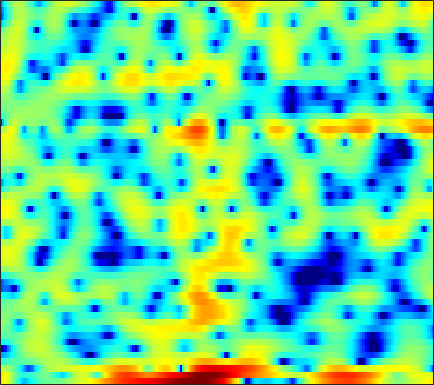

Source data for this figure (header and first rows):
6.0965, 5.401, 4.3691, 3.1943, 2.2178, 0.77121, -0.86772, -2.227, -4.1768, -6.1395, -7.4774, -7.674, -6.9426, -5.7248, -4.7875, -3.6837, -2.7958, -2.2838, -1.7857, -1.4456, -1.2073, -1.0634, -0.93805, -0.83214
6.628, 5.839, 4.699, 3.465, 2.482, 1.111, -0.2611, -1.242, -2.392, -3.258, -3.756, -3.879, -3.755, -3.389, -3.02, -2.461, -1.891, -1.49, -1.046, -0.7284, -0.5883, -0.6217, -0.8805, -1.41
2.303, 2.017, 1.541, 0.9439, 0.4049, -0.4368, -1.438, -2.308, -3.68, -5.367, -7.466, -9.336, -11.89, -12.63, -11.11, -8.195, -5.592, -3.985, -2.256, -0.902, 0.1518, 0.7794, 1.431, 1.91
-3.836, -3.383, -2.912, -2.55, -2.339, -2.12, -1.957, -1.864, -1.769, -1.693, -1.604, -1.512, -1.341, -1.102, -0.8779, -0.5262, -0.1223, 0.1956, 0.6179, 1.012, 1.354, 1.567, 1.786, 1.924
-8.914, -8.546, -7.738, -6.681, -5.816, -4.675, -3.6, -2.86, -1.971, -1.193, -0.5164, -0.06545, 0.4628, 0.9181, 1.214, 1.549, 1.82, 1.981, 2.135, 2.219, 2.225, 2.179, 2.046, 1.826
-18.63, -18.94, -14.52, -10.56, -8.292, -5.92, -4.07, -2.924, -1.638, -0.5749, 0.3069, 0.8646, 1.486, 1.987, 2.29, 2.596, 2.796, 2.878, 2.892, 2.794, 2.585, 2.352, 1.937, 1.392
-4.634, -4.579, -4.287, -3.784, -3.306, -2.589, -1.839, -1.283, -0.5712, 0.09693, 0.7104, 1.127, 1.619, 2.03, 2.283, 2.537, 2.687, 2.727, 2.676, 2.496, 2.181, 1.849, 1.271, 0.5198
-1.374, -1.441, -1.513, -1.563, -1.578, -1.558, -1.469, -1.339, -1.074, -0.7004, -0.2271, 0.1711, 0.7226, 1.255, 1.614, 2.01, 2.289, 2.413, 2.451, 2.339, 2.069, 1.761, 1.216, 0.5149
0.1743, -0.06733, -0.5435, -1.218, -1.868, -2.937, -4.173, -5.06, -5.766, -5.382, -4.041, -2.789, -1.169, 0.217, 1.072, 1.969, 2.605, 2.919, 3.136, 3.134, 2.924, 2.634, 2.081, 1.354
0.794, 0.6549, 0.2183, -0.5497, -1.388, -2.958, -5.2, -7.405, -10.35, -9.746, -6.263, -3.888, -1.421, 0.3931, 1.42, 2.438, 3.128, 3.455, 3.66, 3.624, 3.356, 2.996, 2.304, 1.348
-0.2841, -0.06462, 0.03929, -0.0445, -0.1956, -0.4749, -0.7762, -0.949, -1.005, -0.822, -0.3992, 0.02572, 0.6418, 1.22, 1.592, 1.971, 2.201, 2.274, 2.244, 2.065, 1.756, 1.433, 0.8582, 0.09419
-1.037, -0.6855, -0.3309, -0.07268, 0.07229, 0.2451, 0.3978, 0.5133, 0.6882, 0.891, 1.085, 1.213, 1.332, 1.353, 1.289, 1.091, 0.7533, 0.4338, -0.03322, -0.4649, -0.7701, -0.8861, -0.9139, -0.8727
-1.464, -1.284, -1.083, -0.8902, -0.7449, -0.5082, -0.1774, 0.137, 0.5925, 1.062, 1.486, 1.72, 1.869, 1.777, 1.509, 0.8195, -0.3418, -1.588, -3.867, -6.801, -8.856, -7.857, -4.923, -2.406
-4.893, -4.948, -5.188, -5.665, -6.136, -6.648, -6.438, -5.574, -3.84, -2.024, -0.4821, 0.4286, 1.281, 1.733, 1.789, 1.492, 0.7599, -0.1056, -1.625, -3.262, -4.093, -3.585, -1.888, -0.05818
-12.49, -11.43, -10.79, -11.28, -12.49, -15.81, -18.99, -15.19, -9.659, -5.858, -3.242, -1.797, -0.3782, 0.5761, 1.05, 1.424, 1.576, 1.577, 1.507, 1.469, 1.536, 1.679, 1.98, 2.343
-12.6, -10.95, -9.318, -8.218, -7.629, -6.97, -6.245, -5.522, -4.35, -3.112, -1.952, -1.192, -0.3488, 0.3015, 0.6787, 1.055, 1.311, 1.465, 1.635, 1.791, 1.955, 2.085, 2.261, 2.409
-5.095, -4.49, -3.735, -3.02, -2.556, -1.991, -1.483, -1.153, -0.7461, -0.4017, -0.1332, 0.008574, 0.1104, 0.1244, 0.09046, 0.01452, -0.05826, -0.06777, 0.001002, 0.1545, 0.4048, 0.6422, 0.9815, 1.318
0.1437, 0.4926, 0.8958, 1.226, 1.417, 1.589, 1.676, 1.658, 1.517, 1.239, 0.8099, 0.3822, -0.3381, -1.216, -1.964, -3.013, -3.971, -4.516, -4.814, -4.526, -3.792, -3.081, -2.072, -1.102
3.028, 3.217, 3.412, 3.507, 3.518, 3.425, 3.186, 2.916, 2.395, 1.666, 0.6927, -0.2253, -1.75, -3.686, -5.486, -8.512, -12.68, -17.05, -21.31, -16.07, -11.77, -9.428, -6.952, -4.959
3.985, 4.095, 4.179, 4.176, 4.116, 3.932, 3.6, 3.25, 2.619, 1.759, 0.6295, -0.423, -2.132, -4.258, -6.146, -9.095, -12.33, -14.69, -16.89, -17.11, -15.58, -13.78, -11.05, -8.495
3.764, 3.834, 3.885, 3.911, 3.898, 3.833, 3.683, 3.474, 3.052, 2.422, 1.56, 0.7329, -0.6246, -2.307, -3.8, -6.121, -8.909, -11.49, -16.09, -23.96, -23.67, -17.49, -12.65, -9.534
2.089, 1.933, 1.832, 1.97, 2.205, 2.635, 3.073, 3.312, 3.465, 3.388, 3.064, 2.657, 1.892, 0.8827, -0.02003, -1.409, -2.934, -4.085, -5.577, -6.685, -7.169, -7.137, -6.759, -6.318
-2.12, -4.005, -6.344, -5.779, -3.624, -0.8416, 1.192, 2.302, 3.306, 3.872, 4.077, 4.044, 3.784, 3.324, 2.87, 2.155, 1.359, 0.7449, -0.09856, -0.9118, -1.694, -2.26, -3.062, -4.021
-2.417, -4.066, -6.035, -5.542, -3.713, -1.199, 0.7441, 1.788, 2.746, 3.307, 3.559, 3.582, 3.454, 3.19, 2.925, 2.509, 2.009, 1.585, 0.9924, 0.3002, -0.5006, -1.192, -2.274, -3.547
1.63, 1.5, 1.381, 1.453, 1.656, 1.966, 2.278, 2.429, 2.465, 2.313, 2.006, 1.706, 1.279, 0.8894, 0.6529, 0.433, 0.2444, 0.0883, -0.1672, -0.5674, -1.128, -1.687, -2.615, -3.742
4.268, 4.309, 4.29, 4.189, 4.057, 3.789, 3.35, 2.901, 2.079, 0.9537, -0.4813, -1.737, -3.423, -4.583, -4.725, -4.089, -3.108, -2.473, -1.957, -1.77, -1.935, -2.264, -2.958, -3.983
5.191, 5.197, 5.122, 4.927, 4.673, 4.215, 3.534, 2.849, 1.64, -0.03103, -2.398, -4.876, -9.928, -19.3, -16.15, -9.198, -5.825, -4.34, -3.191, -2.697, -2.698, -2.941, -3.536, -4.362
4.288, 4.269, 4.2, 4.075, 3.929, 3.606, 3.15, 2.681, 1.883, 0.8865, -0.2876, -1.23, -2.406, -3.193, -3.383, -3.189, -2.744, -2.53, -2.394, -2.631, -3.225, -3.903, -5.036, -6.212
1.645, 1.757, 1.99, 2.238, 2.395, 2.461, 2.428, 2.321, 2.098, 1.823, 1.538, 1.322, 1.062, 0.8691, 0.7664, 0.6256, 0.4433, 0.2101, -0.3029, -1.153, -2.482, -3.898, -6.608, -11
-5.704, -4.269, -2.443, -1.161, -0.5452, -0.07274, 0.09928, 0.1488, 0.2082, 0.356, 0.6455, 0.9399, 1.367, 1.761, 1.992, 2.203, 2.219, 2.131, 1.758, 1.139, 0.2278, -0.6598, -2.093, -3.565
-10.11, -7.724, -5.355, -4.072, -3.721, -3.859, -4.68, -5.593, -6.665, -6.489, -4.894, -3.378, -1.54, -0.1034, 0.7128, 1.499, 1.988, 2.173, 2.25, 2.133, 1.886, 1.647, 1.315, 1.046
-3.554, -3.372, -3.18, -3.274, -3.619, -4.693, -6.662, -9.11, -14.16, -15.02, -9.194, -6.039, -3.187, -1.268, -0.2381, 0.7117, 1.338, 1.61, 1.829, 1.897, 1.88, 1.848, 1.824, 1.836
-0.6153, -0.438, -0.3812, -0.5149, -0.7308, -1.26, -1.887, -2.375, -2.811, -2.788, -2.256, -1.666, -0.8176, -0.09399, 0.3192, 0.6888, 0.8419, 0.8415, 0.7103, 0.5085, 0.2976, 0.1886, 0.1548, 0.2736
1.269, 1.582, 1.827, 1.921, 1.891, 1.771, 1.579, 1.428, 1.241, 1.112, 1.047, 1.009, 0.9474, 0.8169, 0.6405, 0.2751, -0.3044, -0.8488, -1.797, -2.893, -3.991, -4.635, -4.961, -4.498
2.519, 2.804, 3.068, 3.184, 3.181, 3.116, 2.94, 2.77, 2.497, 2.185, 1.828, 1.536, 1.071, 0.5131, 0.003487, -0.8546, -1.953, -3.01, -4.791, -7.341, -11.23, -16.13, -24.45, -14.2
3.324, 3.505, 3.639, 3.639, 3.573, 3.356, 3.051, 2.754, 2.3, 1.784, 1.228, 0.7908, 0.1759, -0.503, -1.072, -1.947, -2.968, -3.883, -5.267, -6.834, -8.44, -9.443, -9.914, -9.015
3.94, 4.035, 4.051, 3.954, 3.784, 3.379, 2.813, 2.272, 1.434, 0.5498, -0.2697, -0.8093, -1.383, -1.891, -2.286, -2.897, -3.639, -4.258, -5.098, -5.714, -6.025, -6, -5.622, -5.031
4.144, 4.263, 4.426, 4.482, 4.348, 3.929, 3.037, 2.045, 0.2158, -2.102, -4.369, -5.135, -4.643, -3.678, -3.272, -3.372, -4.267, -5.382, -7.261, -8.601, -7.865, -6.368, -4.364, -2.805
0.4304, 1.214, 2.698, 3.885, 4.424, 4.582, 4.013, 3.066, 0.938, -2.611, -7.837, -9.646, -5.564, -2.559, -1.439, -1.119, -2.014, -3.466, -6.851, -10.55, -7.998, -4.769, -1.794, 0.005839
-13.96, -7.573, -2.573, 0.1542, 1.447, 2.359, 2.649, 2.522, 2.014, 1.302, 0.6691, 0.3912, 0.3963, 0.5954, 0.7338, 0.7274, 0.4609, 0.1412, -0.3038, -0.5365, -0.402, -0.1062, 0.3558, 0.6483
-3.319, -2.773, -1.719, -0.6304, 0.05588, 0.7299, 1.153, 1.31, 1.365, 1.326, 1.244, 1.195, 1.151, 1.127, 1.109, 1.06, 0.9978, 0.9104, 0.8102, 0.6986, 0.6115, 0.5347, 0.384, 0.1162
-1.183, -0.9295, -0.5755, -0.2122, 0.01936, 0.2993, 0.483, 0.5789, 0.6602, 0.7049, 0.7408, 0.774, 0.813, 0.8629, 0.8932, 0.9307, 0.9491, 0.9514, 0.9239, 0.8712, 0.772, 0.662, 0.4437, 0.1268
-0.1177, 0.009933, 0.1023, 0.1068, 0.07144, -0.03164, -0.1657, -0.2586, -0.3465, -0.3759, -0.3249, -0.2452, -0.08538, 0.1013, 0.2459, 0.4263, 0.5673, 0.6631, 0.7464, 0.7998, 0.8047, 0.7787, 0.6951, 0.5451
0.9508, 0.9483, 0.7806, 0.4103, 0.01888, -0.6595, -1.399, -1.934, -2.477, -2.68, -2.523, -2.23, -1.716, -1.193, -0.8324, -0.4308, -0.108, 0.0749, 0.279, 0.4355, 0.581, 0.6831, 0.8184, 0.9406
2.466, 2.384, 1.966, 1.171, 0.2718, -1.357, -3.591, -5.677, -8.529, -9.363, -7.526, -5.835, -4.034, -2.768, -2.109, -1.515, -1.153, -1, -0.8659, -0.7511, -0.5627, -0.3442, 0.05966, 0.5685
4.188, 4.16, 3.743, 2.864, 1.852, -0.0201, -2.686, -5.345, -9.597, -11.06, -8.289, -6.348, -4.609, -3.603, -3.188, -2.987, -3.13, -3.393, -3.953, -4.526, -4.81, -4.558, -3.555, -2.122
5.064, 5.17, 5.005, 4.468, 3.85, 2.728, 1.356, 0.2497, -1.159, -2.306, -3.123, -3.622, -4.255, -4.891, -5.356, -5.97, -6.705, -7.483, -9.205, -12.54, -19.91, -22.52, -12.38, -7.377
5.118, 5.38, 5.479, 5.295, 4.973, 4.3, 3.376, 2.541, 1.242, -0.2994, -2.155, -3.797, -6.438, -9.562, -11.67, -12.45, -11.27, -10.53, -10.13, -10.47, -10.8, -10.47, -9.107, -7.396
4.449, 4.911, 5.29, 5.392, 5.286, 4.892, 4.221, 3.53, 2.334, 0.7875, -1.214, -3.063, -6.292, -10.58, -14.09, -14.44, -11.31, -9.463, -7.894, -6.966, -6.444, -6.205, -6.017, -6.077
2.809, 3.509, 4.164, 4.526, 4.603, 4.48, 4.099, 3.638, 2.807, 1.742, 0.4578, -0.6131, -2.096, -3.464, -4.261, -4.884, -4.989, -4.862, -4.601, -4.35, -4.232, -4.271, -4.505, -5.027
1.25, 2.051, 2.84, 3.353, 3.574, 3.66, 3.515, 3.268, 2.771, 2.101, 1.307, 0.6467, -0.231, -1.062, -1.614, -2.187, -2.557, -2.739, -2.872, -2.949, -3.015, -3.095, -3.309, -3.667
0.6456, 1.332, 2.086, 2.643, 2.941, 3.15, 3.155, 3.034, 2.696, 2.174, 1.496, 0.909, 0.04088, -0.8359, -1.455, -2.137, -2.605, -2.78, -2.805, -2.684, -2.505, -2.382, -2.298, -2.333
0.3326, 0.9155, 1.669, 2.321, 2.707, 3.071, 3.232, 3.197, 2.939, 2.425, 1.638, 0.8691, -0.3979, -1.928, -3.163, -4.728, -5.674, -5.654, -4.83, -3.661, -2.59, -1.95, -1.319, -0.9542
-1.523, -0.7367, 0.3696, 1.429, 2.106, 2.825, 3.276, 3.416, 3.332, 2.907, 2.1, 1.203, -0.4523, -2.853, -5.417, -10.96, -29.94, -16.31, -8.393, -4.627, -2.338, -1.163, -0.1002, 0.5216
-7.96, -5.799, -3.248, -1.164, 0.118, 1.413, 2.3, 2.721, 2.951, 2.812, 2.315, 1.715, 0.5806, -0.8453, -2.061, -3.619, -4.512, -4.397, -3.409, -2.031, -0.7604, 0.03383, 0.8375, 1.333
-13.54, -9.982, -6.335, -3.578, -1.945, -0.2435, 0.9675, 1.589, 2.064, 2.183, 1.992, 1.672, 1.08, 0.3593, -0.1893, -0.8193, -1.196, -1.282, -1.104, -0.6935, -0.1258, 0.315, 0.8617, 1.275
-11.6, -9.195, -6.212, -3.666, -2.101, -0.4271, 0.775, 1.383, 1.856, 1.978, 1.78, 1.44, 0.8148, 0.00838, -0.6427, -1.452, -2.075, -2.329, -2.305, -1.925, -1.267, -0.6786, 0.1076, 0.8305
-10.23, -7.191, -4.161, -1.929, -0.6112, 0.6996, 1.595, 2.018, 2.262, 2.147, 1.672, 1.096, -0.02344, -1.492, -2.833, -4.925, -7.116, -8.289, -8.3, -6.68, -4.721, -3.333, -1.7, -0.31
